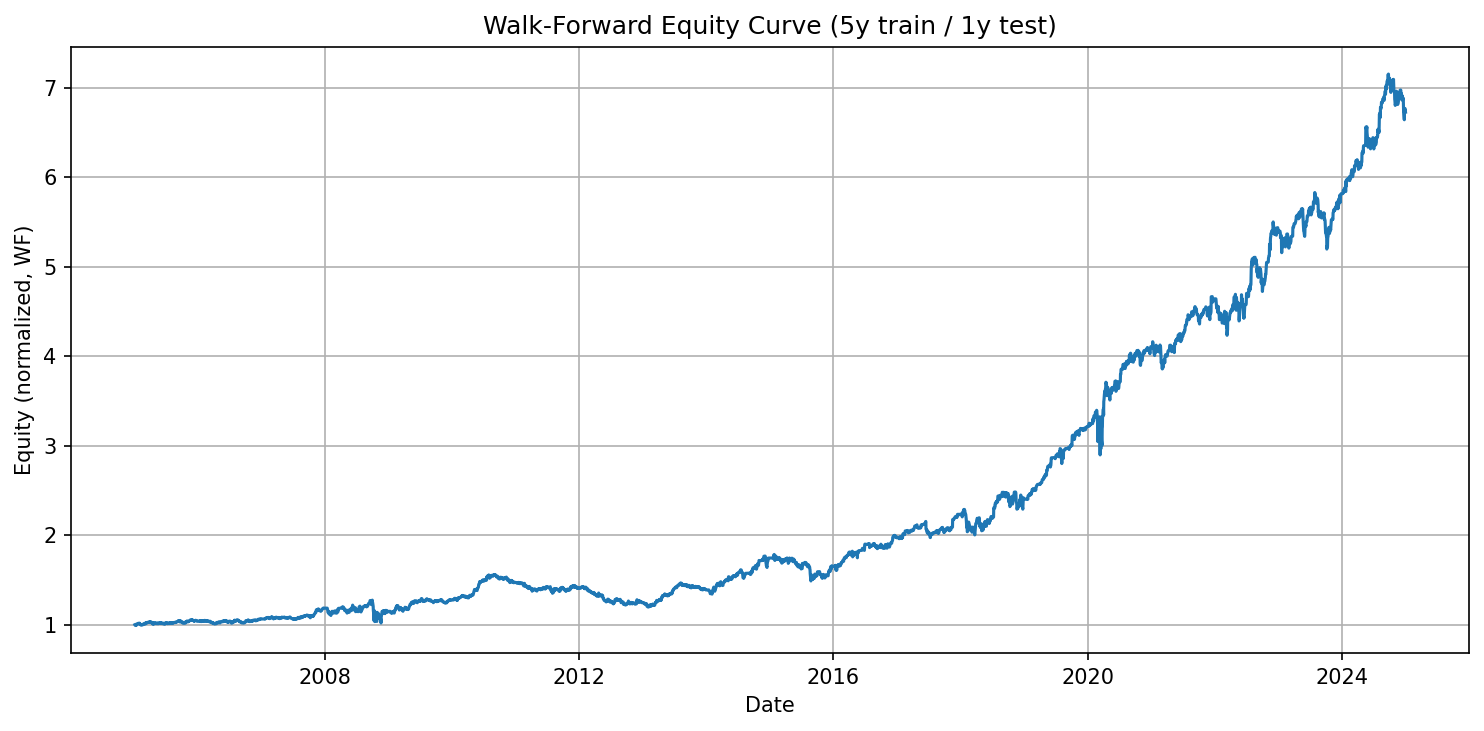

Values plotted in this chart, from the file beside it:
Date, WF_Equity
2005-01-06T05:00:00.000000+0000, 1.0
2005-01-07T05:00:00.000000+0000, 0.9958
2005-01-10T05:00:00.000000+0000, 0.9913
2005-01-11T05:00:00.000000+0000, 0.9933
2005-01-12T05:00:00.000000+0000, 0.9945
2005-01-13T05:00:00.000000+0000, 0.9992
2005-01-14T05:00:00.000000+0000, 0.999
2005-01-18T05:00:00.000000+0000, 0.998
2005-01-19T05:00:00.000000+0000, 1.008
2005-01-20T05:00:00.000000+0000, 1.011
2005-01-21T05:00:00.000000+0000, 1.01
2005-01-24T05:00:00.000000+0000, 1.011
2005-01-25T05:00:00.000000+0000, 1.015
2005-01-26T05:00:00.000000+0000, 1.016
2005-01-27T05:00:00.000000+0000, 1.016
2005-01-28T05:00:00.000000+0000, 1.016
2005-01-31T05:00:00.000000+0000, 1.014
2005-02-01T05:00:00.000000+0000, 1.013
2005-02-02T05:00:00.000000+0000, 1.017
2005-02-03T05:00:00.000000+0000, 1.013
2005-02-04T05:00:00.000000+0000, 1.005
2005-02-07T05:00:00.000000+0000, 1.006
2005-02-08T05:00:00.000000+0000, 1.001
2005-02-09T05:00:00.000000+0000, 0.9971
2005-02-10T05:00:00.000000+0000, 0.9989
2005-02-11T05:00:00.000000+0000, 1.001
2005-02-14T05:00:00.000000+0000, 0.9983
2005-02-15T05:00:00.000000+0000, 0.9961
2005-02-16T05:00:00.000000+0000, 0.9969
2005-02-17T05:00:00.000000+0000, 0.9985
2005-02-18T05:00:00.000000+0000, 0.9985
2005-02-22T05:00:00.000000+0000, 1.001
2005-02-23T05:00:00.000000+0000, 1.006
2005-02-24T05:00:00.000000+0000, 1.008
2005-02-25T05:00:00.000000+0000, 1.01
2005-02-28T05:00:00.000000+0000, 1.014
2005-03-01T05:00:00.000000+0000, 1.014
2005-03-02T05:00:00.000000+0000, 1.015
2005-03-03T05:00:00.000000+0000, 1.011
2005-03-04T05:00:00.000000+0000, 1.007
2005-03-07T05:00:00.000000+0000, 1.008
2005-03-08T05:00:00.000000+0000, 1.017
2005-03-09T05:00:00.000000+0000, 1.017
2005-03-10T05:00:00.000000+0000, 1.02
2005-03-11T05:00:00.000000+0000, 1.015
2005-03-14T05:00:00.000000+0000, 1.02
2005-03-15T05:00:00.000000+0000, 1.02
2005-03-16T05:00:00.000000+0000, 1.022
2005-03-17T05:00:00.000000+0000, 1.021
2005-03-18T05:00:00.000000+0000, 1.025
2005-03-21T05:00:00.000000+0000, 1.027
2005-03-22T05:00:00.000000+0000, 1.028
2005-03-23T05:00:00.000000+0000, 1.027
2005-03-24T05:00:00.000000+0000, 1.027
2005-03-28T05:00:00.000000+0000, 1.025
2005-03-29T05:00:00.000000+0000, 1.029
2005-03-30T05:00:00.000000+0000, 1.026
2005-03-31T05:00:00.000000+0000, 1.031
2005-04-01T05:00:00.000000+0000, 1.029
2005-04-04T04:00:00.000000+0000, 1.032
... 4,849 more rows
